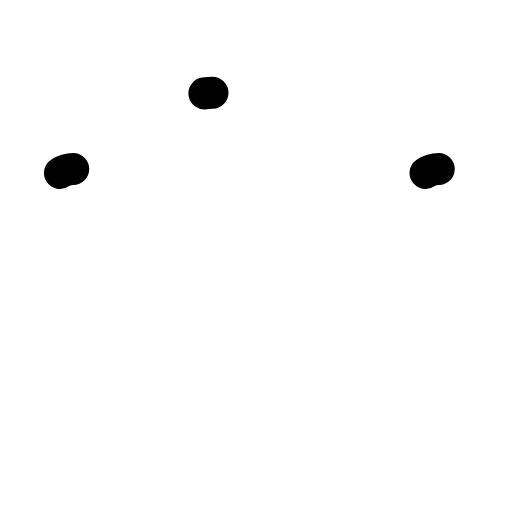
t = 0.00 s
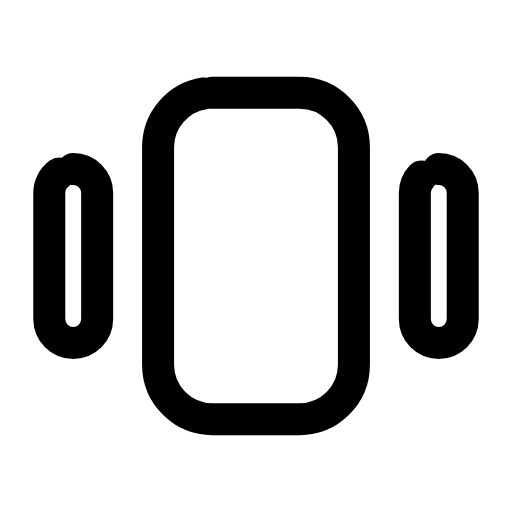
t = 0.24 s
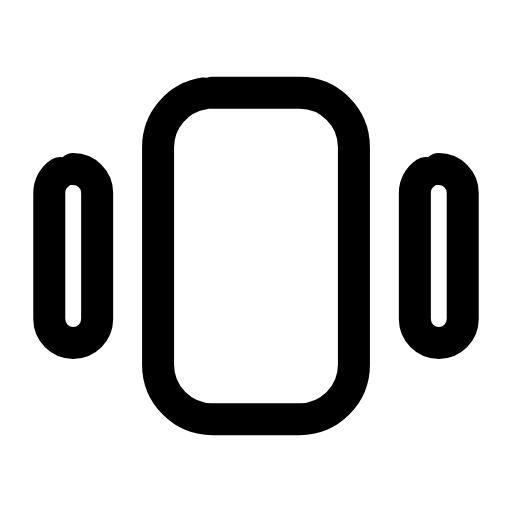
t = 0.47 s
t = 0.68 s: frame unchanged from t = 0.47 s, image omitted
t = 0.93 s: frame unchanged from t = 0.47 s, image omitted
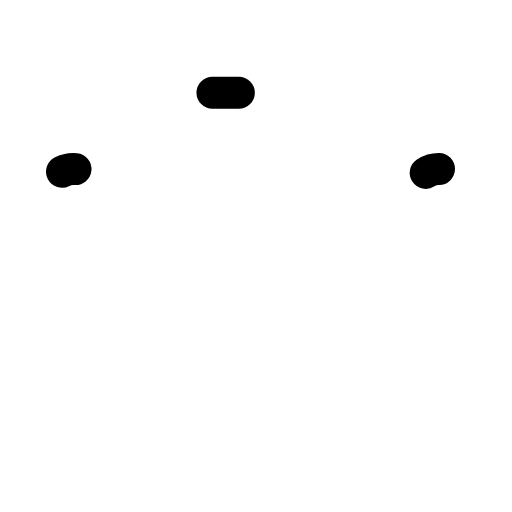
t = 1.17 s

The animated SVG that drew these frames (rendered in a browser with its animation timeline set to each time). Animation: 3 SMIL elements (animate=3); one cycle of 1.40 s, repeats indefinitely.

<svg xmlns="http://www.w3.org/2000/svg" width="24" height="24" viewBox="0 0 24 24" fill="none"><g transform="translate(-0.24 -0.24) scale(1.02)"><rect stroke="currentColor" stroke-width="1.471" stroke-linecap="round" stroke-linejoin="round" fill="none" x="7.5" y="4.5" width="9" height="15" rx="2.5" pathLength="1" stroke-dasharray="1"><animate attributeName="stroke-dashoffset" values="1;1;0;0;0;0;1;1;1" keyTimes="0;0;0.189;0.45;0.6;0.774;0.9;0.9;1" dur="1.4s" repeatCount="indefinite" calcMode="spline" keySplines="0.16 1 0.3 1;0.16 1 0.3 1;0.16 1 0.3 1;0.16 1 0.3 1;0.16 1 0.3 1;0.16 1 0.3 1;0.16 1 0.3 1;0.16 1 0.3 1"/></rect><rect stroke="currentColor" stroke-width="1.471" stroke-linecap="round" stroke-linejoin="round" fill="none" x="2.5" y="8" width="2.2" height="8" rx="1.1" pathLength="1" stroke-dasharray="1"><animate attributeName="stroke-dashoffset" values="1;1;0;0;0;0;1;1;1" keyTimes="0;0.0315;0.2205;0.45;0.6;0.753;0.879;0.9;1" dur="1.4s" repeatCount="indefinite" calcMode="spline" keySplines="0.16 1 0.3 1;0.16 1 0.3 1;0.16 1 0.3 1;0.16 1 0.3 1;0.16 1 0.3 1;0.16 1 0.3 1;0.16 1 0.3 1;0.16 1 0.3 1"/></rect><rect stroke="currentColor" stroke-width="1.471" stroke-linecap="round" stroke-linejoin="round" fill="none" x="19.3" y="8" width="2.2" height="8" rx="1.1" pathLength="1" stroke-dasharray="1"><animate attributeName="stroke-dashoffset" values="1;1;0;0;0;0;1;1;1" keyTimes="0;0.063;0.252;0.45;0.6;0.732;0.858;0.9;1" dur="1.4s" repeatCount="indefinite" calcMode="spline" keySplines="0.16 1 0.3 1;0.16 1 0.3 1;0.16 1 0.3 1;0.16 1 0.3 1;0.16 1 0.3 1;0.16 1 0.3 1;0.16 1 0.3 1;0.16 1 0.3 1"/></rect></g></svg>
